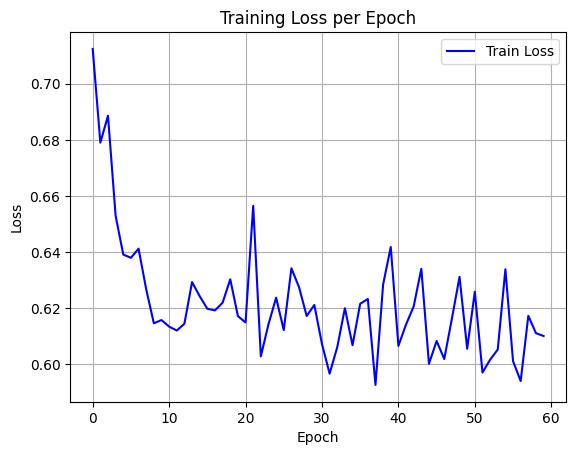

The table this chart was drawn from, first rows:
epoch, train_loss
0, 0.7124
1, 0.679
2, 0.6886
3, 0.6529
4, 0.6391
5, 0.6379
6, 0.6412
7, 0.6268
8, 0.6146
9, 0.6158
10, 0.6134
11, 0.612
12, 0.6145
13, 0.6293
14, 0.6243
15, 0.6198
16, 0.6192
17, 0.622
18, 0.6303
19, 0.6172
20, 0.6149
21, 0.6565
22, 0.6029
23, 0.6143
24, 0.6237
25, 0.6122
26, 0.6342
27, 0.6275
28, 0.6172
29, 0.6212
30, 0.6072
31, 0.5967
32, 0.6061
33, 0.62
34, 0.6068
35, 0.6216
36, 0.6233
37, 0.5927
38, 0.6284
39, 0.6418
40, 0.6066
41, 0.6142
42, 0.6207
43, 0.634
44, 0.6002
45, 0.6083
46, 0.6019
47, 0.6163
48, 0.6312
49, 0.6055
50, 0.6259
51, 0.5971
52, 0.6016
53, 0.6053
54, 0.6339
55, 0.6011
56, 0.594
57, 0.6173
58, 0.6111
59, 0.6101
